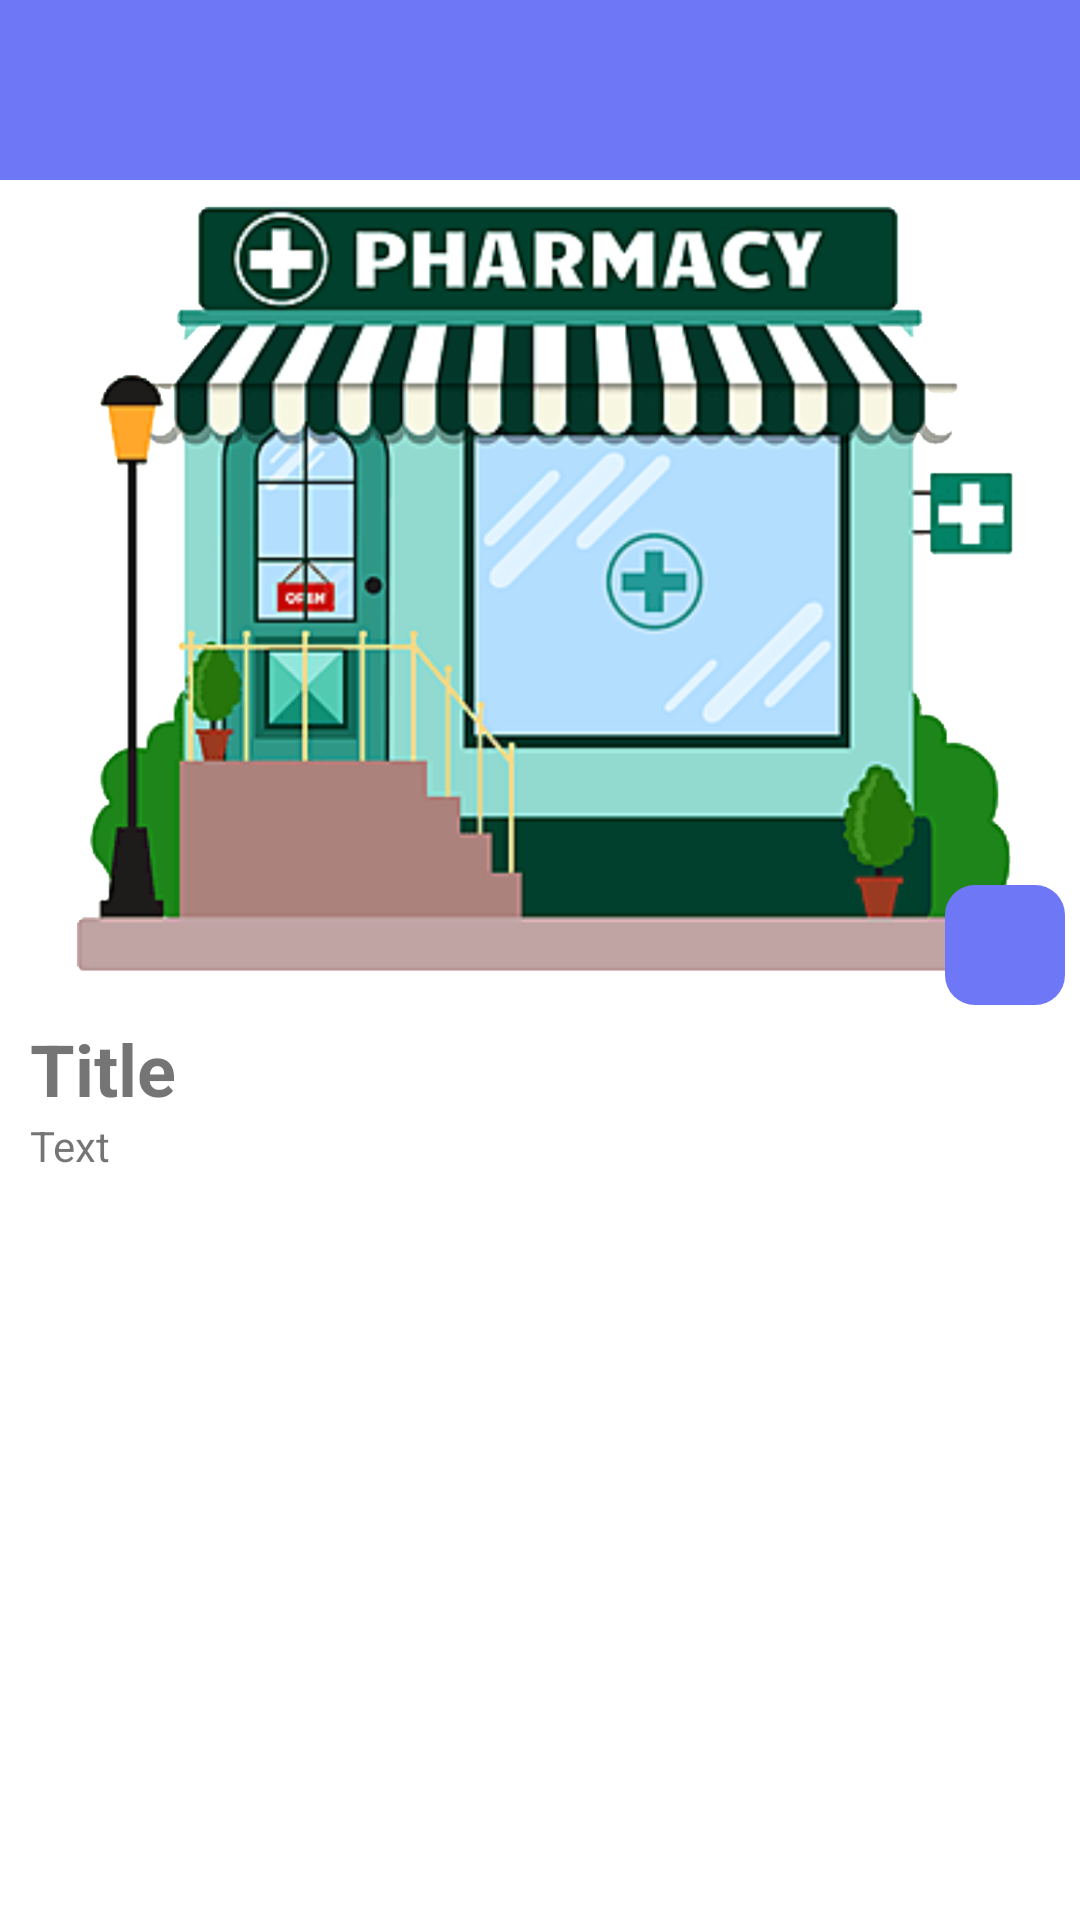

The Android layout XML behind this screen, and the referenced resources:
<!-- AndroidManifest.xml: application theme Theme.AmarChikitsya -->
<!-- res/layout/activity_mother_care_details.xml -->
<?xml version="1.0" encoding="utf-8"?>
<ScrollView xmlns:android="http://schemas.android.com/apk/res/android"
    xmlns:app="http://schemas.android.com/apk/res-auto"
    xmlns:tools="http://schemas.android.com/tools"
    android:layout_width="match_parent"
    android:layout_height="wrap_content"
    android:fitsSystemWindows="true"
    tools:context=".MotherCareDetailsActivity">

    <androidx.constraintlayout.widget.ConstraintLayout
        android:layout_width="match_parent"
        android:layout_height="wrap_content">
        <include
            android:id="@+id/toolbar"
            layout="@layout/non_radius_toolbar"/>

        <androidx.constraintlayout.widget.ConstraintLayout
            android:id="@+id/layout1"
            android:layout_width="0dp"
            android:layout_height="wrap_content"
            app:layout_constraintEnd_toEndOf="parent"
            app:layout_constraintStart_toStartOf="parent"
            app:layout_constraintTop_toBottomOf="@id/toolbar">

            <ImageView
                android:id="@+id/mother_care_img"
                android:layout_width="match_parent"
                android:layout_height="280dp"
                android:scaleType="centerCrop"
                android:src="@drawable/pharmacy"
                app:layout_constraintEnd_toEndOf="parent"
                app:layout_constraintStart_toStartOf="parent"
                app:layout_constraintTop_toTopOf="parent" />

            <ImageView
                android:id="@+id/share"
                android:layout_width="40dp"
                android:layout_height="40dp"
                android:layout_margin="5dp"
                android:background="@drawable/starter_btn"
                android:padding="5dp"
                android:src="@drawable/ic_baseline_share_24"
                app:layout_constraintBottom_toBottomOf="@id/mother_care_img"
                app:layout_constraintEnd_toEndOf="parent" />
        </androidx.constraintlayout.widget.ConstraintLayout>

        <LinearLayout
            android:layout_width="0dp"
            android:layout_height="wrap_content"
            app:layout_constraintEnd_toEndOf="parent"
            app:layout_constraintStart_toStartOf="parent"
            app:layout_constraintTop_toBottomOf="@id/layout1"
            android:orientation="vertical">

            <TextView
                android:id="@+id/title"
                android:layout_width="match_parent"
                android:layout_height="wrap_content"
                android:layout_marginHorizontal="10dp"
                android:text="Title"
                android:textSize="24sp"
                android:textStyle="bold" />
            <TextView
                android:id="@+id/txt"
                android:layout_width="match_parent"
                android:layout_height="wrap_content"
                android:text="Text"
                android:layout_marginHorizontal="10dp"
                />
        </LinearLayout>
    </androidx.constraintlayout.widget.ConstraintLayout>
</ScrollView>
<!-- res/layout/non_radius_toolbar.xml (included above) -->
<?xml version="1.0" encoding="utf-8"?>

<androidx.appcompat.widget.Toolbar xmlns:android="http://schemas.android.com/apk/res/android"
    android:layout_width="match_parent"
    android:layout_height="60dp"
    xmlns:app="http://schemas.android.com/apk/res-auto"
    android:background="@drawable/layout2">
    <androidx.constraintlayout.widget.ConstraintLayout
        android:layout_width="match_parent"
        android:layout_height="wrap_content">
        <ImageView
            android:foreground="?attr/selectableItemBackground"
            android:clickable="true"
            android:id="@+id/back_btn"
            android:layout_width="30dp"
            android:layout_height="30dp"
            app:layout_constraintStart_toStartOf="parent"
            app:layout_constraintTop_toTopOf="parent"
            android:src="@drawable/ic_sharp_arrow_back_ios_new_24"
            />
        <TextView
            android:id="@+id/page_title"
            android:layout_width="wrap_content"
            android:layout_height="wrap_content"

            android:maxWidth="280dp"
            app:layout_constraintStart_toEndOf="@id/back_btn"
            app:layout_constraintTop_toTopOf="parent"
            android:layout_marginHorizontal="5dp"
            android:textSize="18sp"
            android:textColor="@color/white"
            android:textStyle="bold"/>
    </androidx.constraintlayout.widget.ConstraintLayout>
</androidx.appcompat.widget.Toolbar>
<!-- resources referenced by this layout -->
<resources>
  <color name="white">#FFFFFFFF</color>
  <!-- drawable layout2 (drawable) -->
  <?xml version="1.0" encoding="utf-8"?>
  
  <shape xmlns:android="http://schemas.android.com/apk/res/android">
  
      <solid
          android:color="@color/primary"/>
  
  </shape>
  <!-- drawable pharmacy: png bitmap (drawable, 323513 bytes) -->
  <!-- drawable starter_btn (drawable) -->
  <?xml version="1.0" encoding="utf-8"?>
  
  <selector xmlns:android="http://schemas.android.com/apk/res/android">
  
      <item android:state_pressed="true" android:drawable="@drawable/starter_btn_pressed"/>
      <item android:state_pressed="false" android:drawable="@drawable/starter_btn_normal"/>
  </selector>
  <style name="Theme.AmarChikitsya" parent="Theme.MaterialComponents.DayNight.NoActionBar">
          
          <item name="colorPrimary">@color/purple_500</item>
          <item name="colorPrimaryVariant">@color/primary</item>
          <item name="colorOnPrimary">@color/white</item>
          
          <item name="colorSecondary">@color/teal_200</item>
          <item name="colorSecondaryVariant">@color/teal_700</item>
          <item name="colorOnSecondary">@color/black</item>
          
          <item name="android:statusBarColor" tools:targetApi="l">?attr/colorPrimaryVariant</item>
          
      </style>
  <color name="primary">#6E78F7</color>
  <!-- drawable starter_btn_pressed (drawable) -->
  <?xml version="1.0" encoding="utf-8"?>
  
  <shape xmlns:android="http://schemas.android.com/apk/res/android">
  
      <solid
          android:color="#858DF3"/>
      <corners
          android:radius="10dp"/>
  </shape>
  <!-- drawable starter_btn_normal (drawable) -->
  <?xml version="1.0" encoding="utf-8"?>
  
  <shape xmlns:android="http://schemas.android.com/apk/res/android">
  
      <solid
          android:color="@color/primary"/>
      <corners
          android:radius="10dp"/>
  
  </shape>
  <color name="purple_500">#E91E63</color>
  <color name="teal_200">#FF03DAC5</color>
  <color name="teal_700">#FF018786</color>
  <color name="black">#FF000000</color>
</resources>
